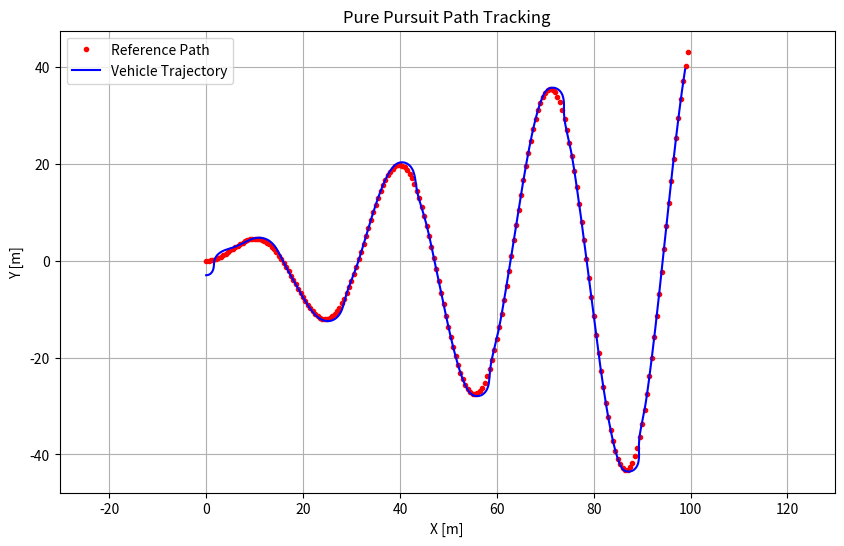

Generate this figure with matplotlib:
import numpy as np
import math

# -----------------------------
# Pure Pursuit Controller Class
# -----------------------------
class PurePursuitController:
    def __init__(self, wheel_base=1.8, look_ahead_gain=0.1, look_ahead_distance=2.0):
        self.wheel_base = wheel_base
        self.look_ahead_gain = look_ahead_gain
        self.look_ahead_distance = look_ahead_distance
        self.old_nearest_index = None
        self.previous_index = 0

    def search_target_index(self, vehicle_state, path_x, path_y):
        """ Finds the look-ahead target index on the path. """
        if self.old_nearest_index is None:
            # First search for closest point
            distances = np.hypot(np.array(path_x) - vehicle_state.rear_x, np.array(path_y) - vehicle_state.rear_y)
            index = np.argmin(distances)
            self.old_nearest_index = index
        else:
            index = self.old_nearest_index
            while index < len(path_x) - 1:
                if vehicle_state.calc_distance(path_x[index + 1], path_y[index + 1]) > \
                        vehicle_state.calc_distance(path_x[index], path_y[index]):
                    break
                index += 1
            self.old_nearest_index = index

        # Compute dynamic look-ahead distance
        look_ahead_distance = self.look_ahead_gain * vehicle_state.v + self.look_ahead_distance

        # Find the target point
        while (index < len(path_x) - 1) and (look_ahead_distance > vehicle_state.calc_distance(path_x[index], path_y[index])):
            index += 1

        return index, look_ahead_distance

    def compute_steering_angle(self, vehicle_state, path_x, path_y):
        """ Compute the steering angle using Pure Pursuit Algorithm. """
        index, look_ahead_distance = self.search_target_index(vehicle_state, path_x, path_y)

        if self.previous_index >= index:
            index = self.previous_index

        if index < len(path_x):
            tx, ty = path_x[index], path_y[index]
        else:
            tx, ty = path_x[-1], path_y[-1]
            index = len(path_x) - 1
        
        self.previous_index = index
        # Compute angle to the target
        alpha = math.atan2(ty - vehicle_state.rear_y, tx - vehicle_state.rear_x) - vehicle_state.yaw

        # Compute steering angle
        steering_angle = math.atan2(2.0 * self.wheel_base * math.sin(alpha) / look_ahead_distance, 1.0)

        return steering_angle

# -----------------------------
# Stanley Controller Class
# -----------------------------
class StanleyController:
    def __init__(self, wheel_base=1.8, control_gain=0.01, max_steering_angle=np.radians(20.0)):
        self.wheel_base = wheel_base
        self.control_gain = control_gain  # Stanley gain (k)
        self.max_steering_angle = max_steering_angle
        self.previous_index = 0  # Store previous target index

    def search_target_index(self, vehicle_state, path_x, path_y):
        """ Finds the closest index on the path and computes the cross-track error. """
        # Compute front axle position
        fx = vehicle_state.x + self.wheel_base * np.cos(vehicle_state.yaw)
        fy = vehicle_state.y + self.wheel_base * np.sin(vehicle_state.yaw)

        # Compute distances to path points
        dx = np.array(path_x) - fx
        dy = np.array(path_y) - fy
        distances = np.hypot(dx, dy)

        # Find the closest point
        index = np.argmin(distances)

        # Compute cross-track error
        front_axle_vector = [-np.cos(vehicle_state.yaw + np.pi / 2), -np.sin(vehicle_state.yaw + np.pi / 2)]
        cross_track_error = np.dot([dx[index], dy[index]], front_axle_vector)

        return index, cross_track_error

    def compute_steering_angle(self, vehicle_state, path_x, path_y):
        """ Compute the steering angle using the Stanley Control Algorithm. """
        index, cross_track_error = self.search_target_index(vehicle_state, path_x, path_y)

        if self.previous_index >= index:
            index = self.previous_index

        self.previous_index = index

        path_yaw = np.arctan2(path_y[1:] - path_y[0:-1] , path_x[1:] - path_x[0:-1])
        # Compute heading error
        path_heading = path_yaw[index-1]
        heading_error = self.normalize_angle(path_heading - vehicle_state.yaw)

        # Compute cross-track correction
        steering_correction = np.arctan2(self.control_gain * cross_track_error, vehicle_state.v + 1e-5)

        # Compute final steering angle
        steering_angle = heading_error + steering_correction
        steering_angle = np.clip(steering_angle, -self.max_steering_angle, self.max_steering_angle)

        return steering_angle

    @staticmethod
    def normalize_angle(angle):
        """ Normalize angle to [-pi, pi]. """
        return (angle + np.pi) % (2 * np.pi) - np.pi

# -----------------------------
# Vehicle State Class
# -----------------------------
class VehicleState:
    def __init__(self,  x=0.0, y=0.0, yaw=0.0, v=0.0, dt=0.1, wheel_base=1.8):
        self.x = x
        self.y = y
        self.yaw = yaw
        self.v = v
        self.wheel_base = wheel_base
        self.rear_x = self.x - ((self.wheel_base / 2) * math.cos(self.yaw))
        self.rear_y = self.y - ((self.wheel_base / 2) * math.sin(self.yaw))
        self.dt = dt

    def update(self, acceleration, steering_angle):
        """ Update the vehicle state using the bicycle model. """
        self.x += self.v * math.cos(self.yaw) * self.dt
        self.y += self.v * math.sin(self.yaw) * self.dt
        self.yaw += (self.v / self.wheel_base) * math.tan(steering_angle) * self.dt
        self.v += acceleration * self.dt
        self.rear_x = self.x - ((self.wheel_base / 2) * math.cos(self.yaw))
        self.rear_y = self.y - ((self.wheel_base / 2) * math.sin(self.yaw))

    def calc_distance(self, point_x, point_y):
        """ Calculate the Euclidean distance from the vehicle to a given point. """
        dx = self.rear_x - point_x
        dy = self.rear_y - point_y
        return math.hypot(dx, dy)
# -----------------------------
# Run Simulation as test
# -----------------------------
if __name__ == '__main__':

    """ Runs a simulation using the Pure Pursuit controller. """
    
    print("Starting Pure Pursuit Simulation...")
    import matplotlib.pyplot as plt
    
    # -----------------------------
    # Parameters
    # -----------------------------
    k = 0.1  # Look-ahead gain
    Lfc = 2.0  # [m] Look-ahead distance
    Kp = 1.0  # Speed proportional gain
    dt = 0.1  # [s] Time tick
    WB = 1.8  # [m] Wheelbase of vehicle
    
    # Generate example path
    cx = np.arange(0, 100, 0.5)
    cy = np.array([math.sin(ix / 5.0) * ix / 2.0 for ix in cx])

    # cx = 10*np.cos(np.arange(0, 50, 0.5)/5)
    # cy = 10*np.sin(np.arange(0, 50, 0.5)/5)
    

    target_speed = 5.0  # [m/s]
    max_simulation_time = 100.0  # [s]

    # Initialize vehicle state
    vehicle_state = VehicleState(x=-0.0, y=-3.0, yaw=0.0, v=0.0, wheel_base = WB)
    controller = PurePursuitController(wheel_base=WB, look_ahead_gain=k, look_ahead_distance=Lfc)
    
    # Simulation parameters
    time = 0.0
    last_index = len(cx) - 1
    target_index, _ = controller.search_target_index(vehicle_state, cx, cy)
    trajectory_x, trajectory_y = [], []

    while max_simulation_time >= time and last_index > controller.previous_index:
        # Compute control inputs
        current_speed = vehicle_state.v
        acceleration = Kp * (target_speed - current_speed)
        steering_angle = controller.compute_steering_angle(vehicle_state, cx, cy) 

        # Update vehicle state
        vehicle_state.update(acceleration, steering_angle)

        # Store trajectory
        trajectory_x.append(vehicle_state.x)
        trajectory_y.append(vehicle_state.y)

        # Time update
        time += dt

    # Plot Results
    plt.figure(figsize=(10, 6))
    plt.plot(cx, cy, ".r", label="Reference Path")
    plt.plot(trajectory_x, trajectory_y, "-b", label="Vehicle Trajectory")
    plt.xlabel("X [m]")
    plt.ylabel("Y [m]")
    plt.legend()
    plt.grid(True)
    plt.axis("equal")
    plt.title("Pure Pursuit Path Tracking")
    plt.show()
